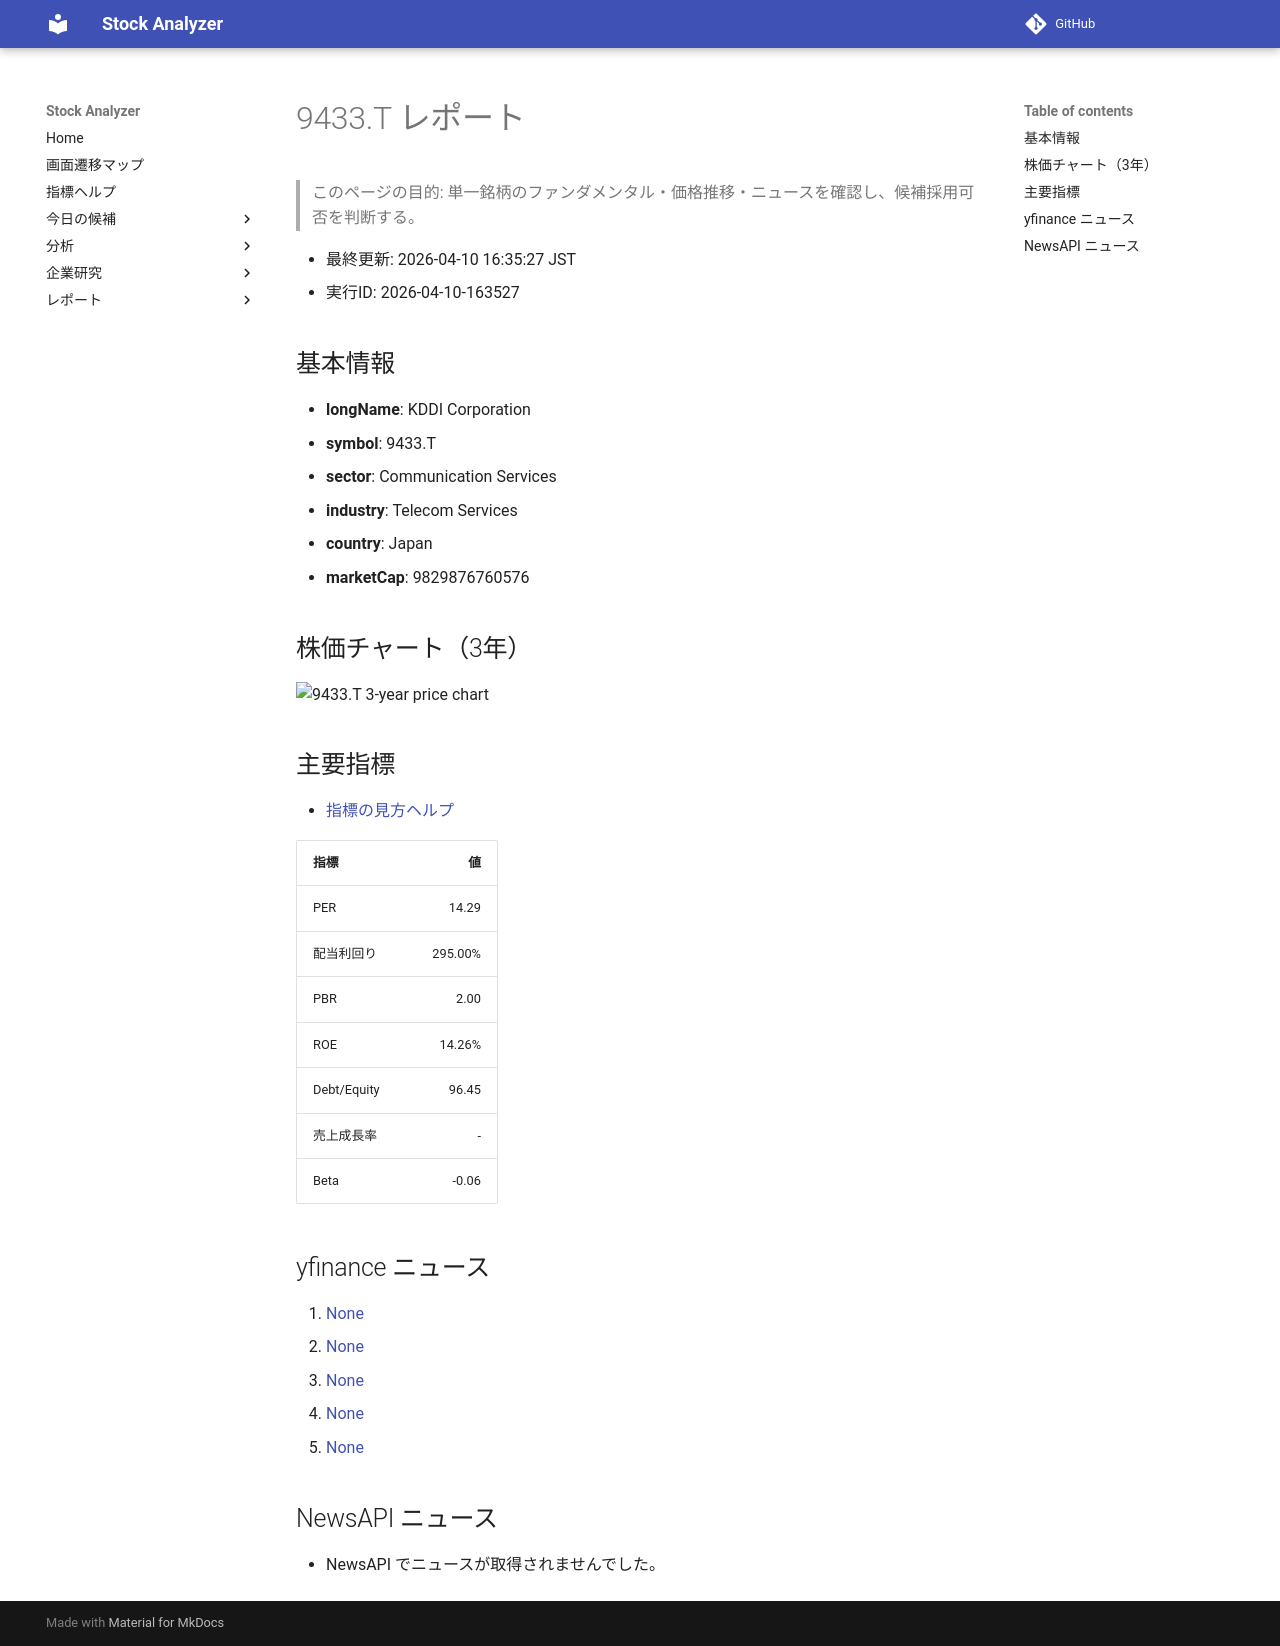

repository: Yumi-note/Making-APP · page: stocks/2026-04-10/163527/9433_T/index.html · generator: mkdocs

# 9433.T レポート

> このページの目的: 単一銘柄のファンダメンタル・価格推移・ニュースを確認し、候補採用可否を判断する。

- 最終更新: 2026-04-10 16:35:27 JST
- 実行ID: 2026-04-10-163527

## 基本情報

- **longName**: KDDI Corporation
- **symbol**: 9433.T
- **sector**: Communication Services
- **industry**: Telecom Services
- **country**: Japan
- **marketCap**: 9829876760576

## 株価チャート（3年）

![9433.T 3-year price chart](9433_T_3y.png)

## 主要指標

- [指標の見方ヘルプ](../../../../indicators.md)

| 指標 | 値 |
|---|---:|
| PER | 14.29 |
| 配当利回り | 295.00% |
| PBR | 2.00 |
| ROE | 14.26% |
| Debt/Equity | 96.45 |
| 売上成長率 | - |
| Beta | -0.06 |

## yfinance ニュース

1. [None](None)
2. [None](None)
3. [None](None)
4. [None](None)
5. [None](None)

## NewsAPI ニュース

- NewsAPI でニュースが取得されませんでした。
